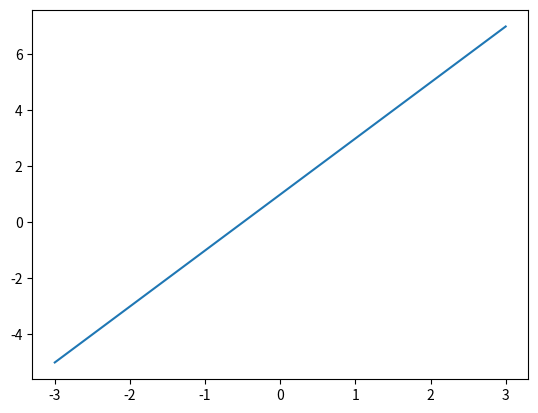
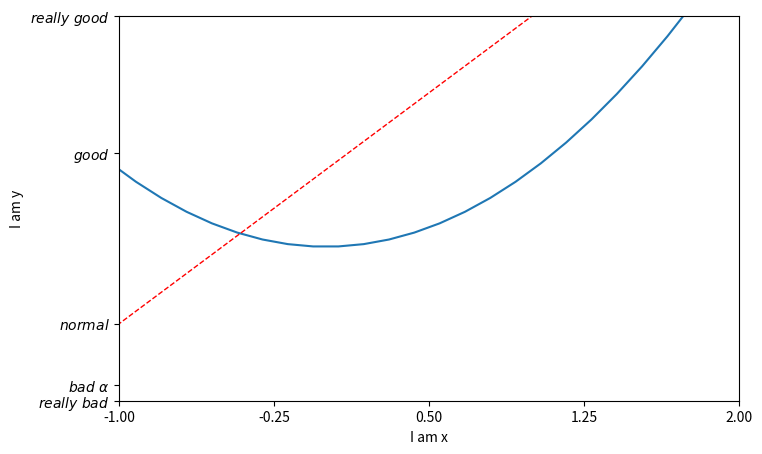

These charts were generated, in order, by the following Python code:
import matplotlib.pyplot as plt
import numpy as np

x = np.linspace(-3,3,50)
y1 = 2*x+1
y2 = x**2

plt.figure()
plt.plot(x,y1)

plt.figure(num=3, figsize=(8,5))
plt.plot(x,y2)
plt.plot(x,y1,color='red',linewidth=1.0,linestyle='--')

plt.xlim(-1,2)
plt.ylim((-2,3))
plt.xlabel('I am x')
plt.ylabel('I am y')

new_ticks = np.linspace(-1,2,5)
print(new_ticks)
plt.xticks(new_ticks)
plt.yticks([-2,-1.8,-1,1.22,3,],
           [r'$really\ bad$', r'$bad\ \alpha$', r'$normal$', r'$good$', r'$really\ good$'])

plt.show()
